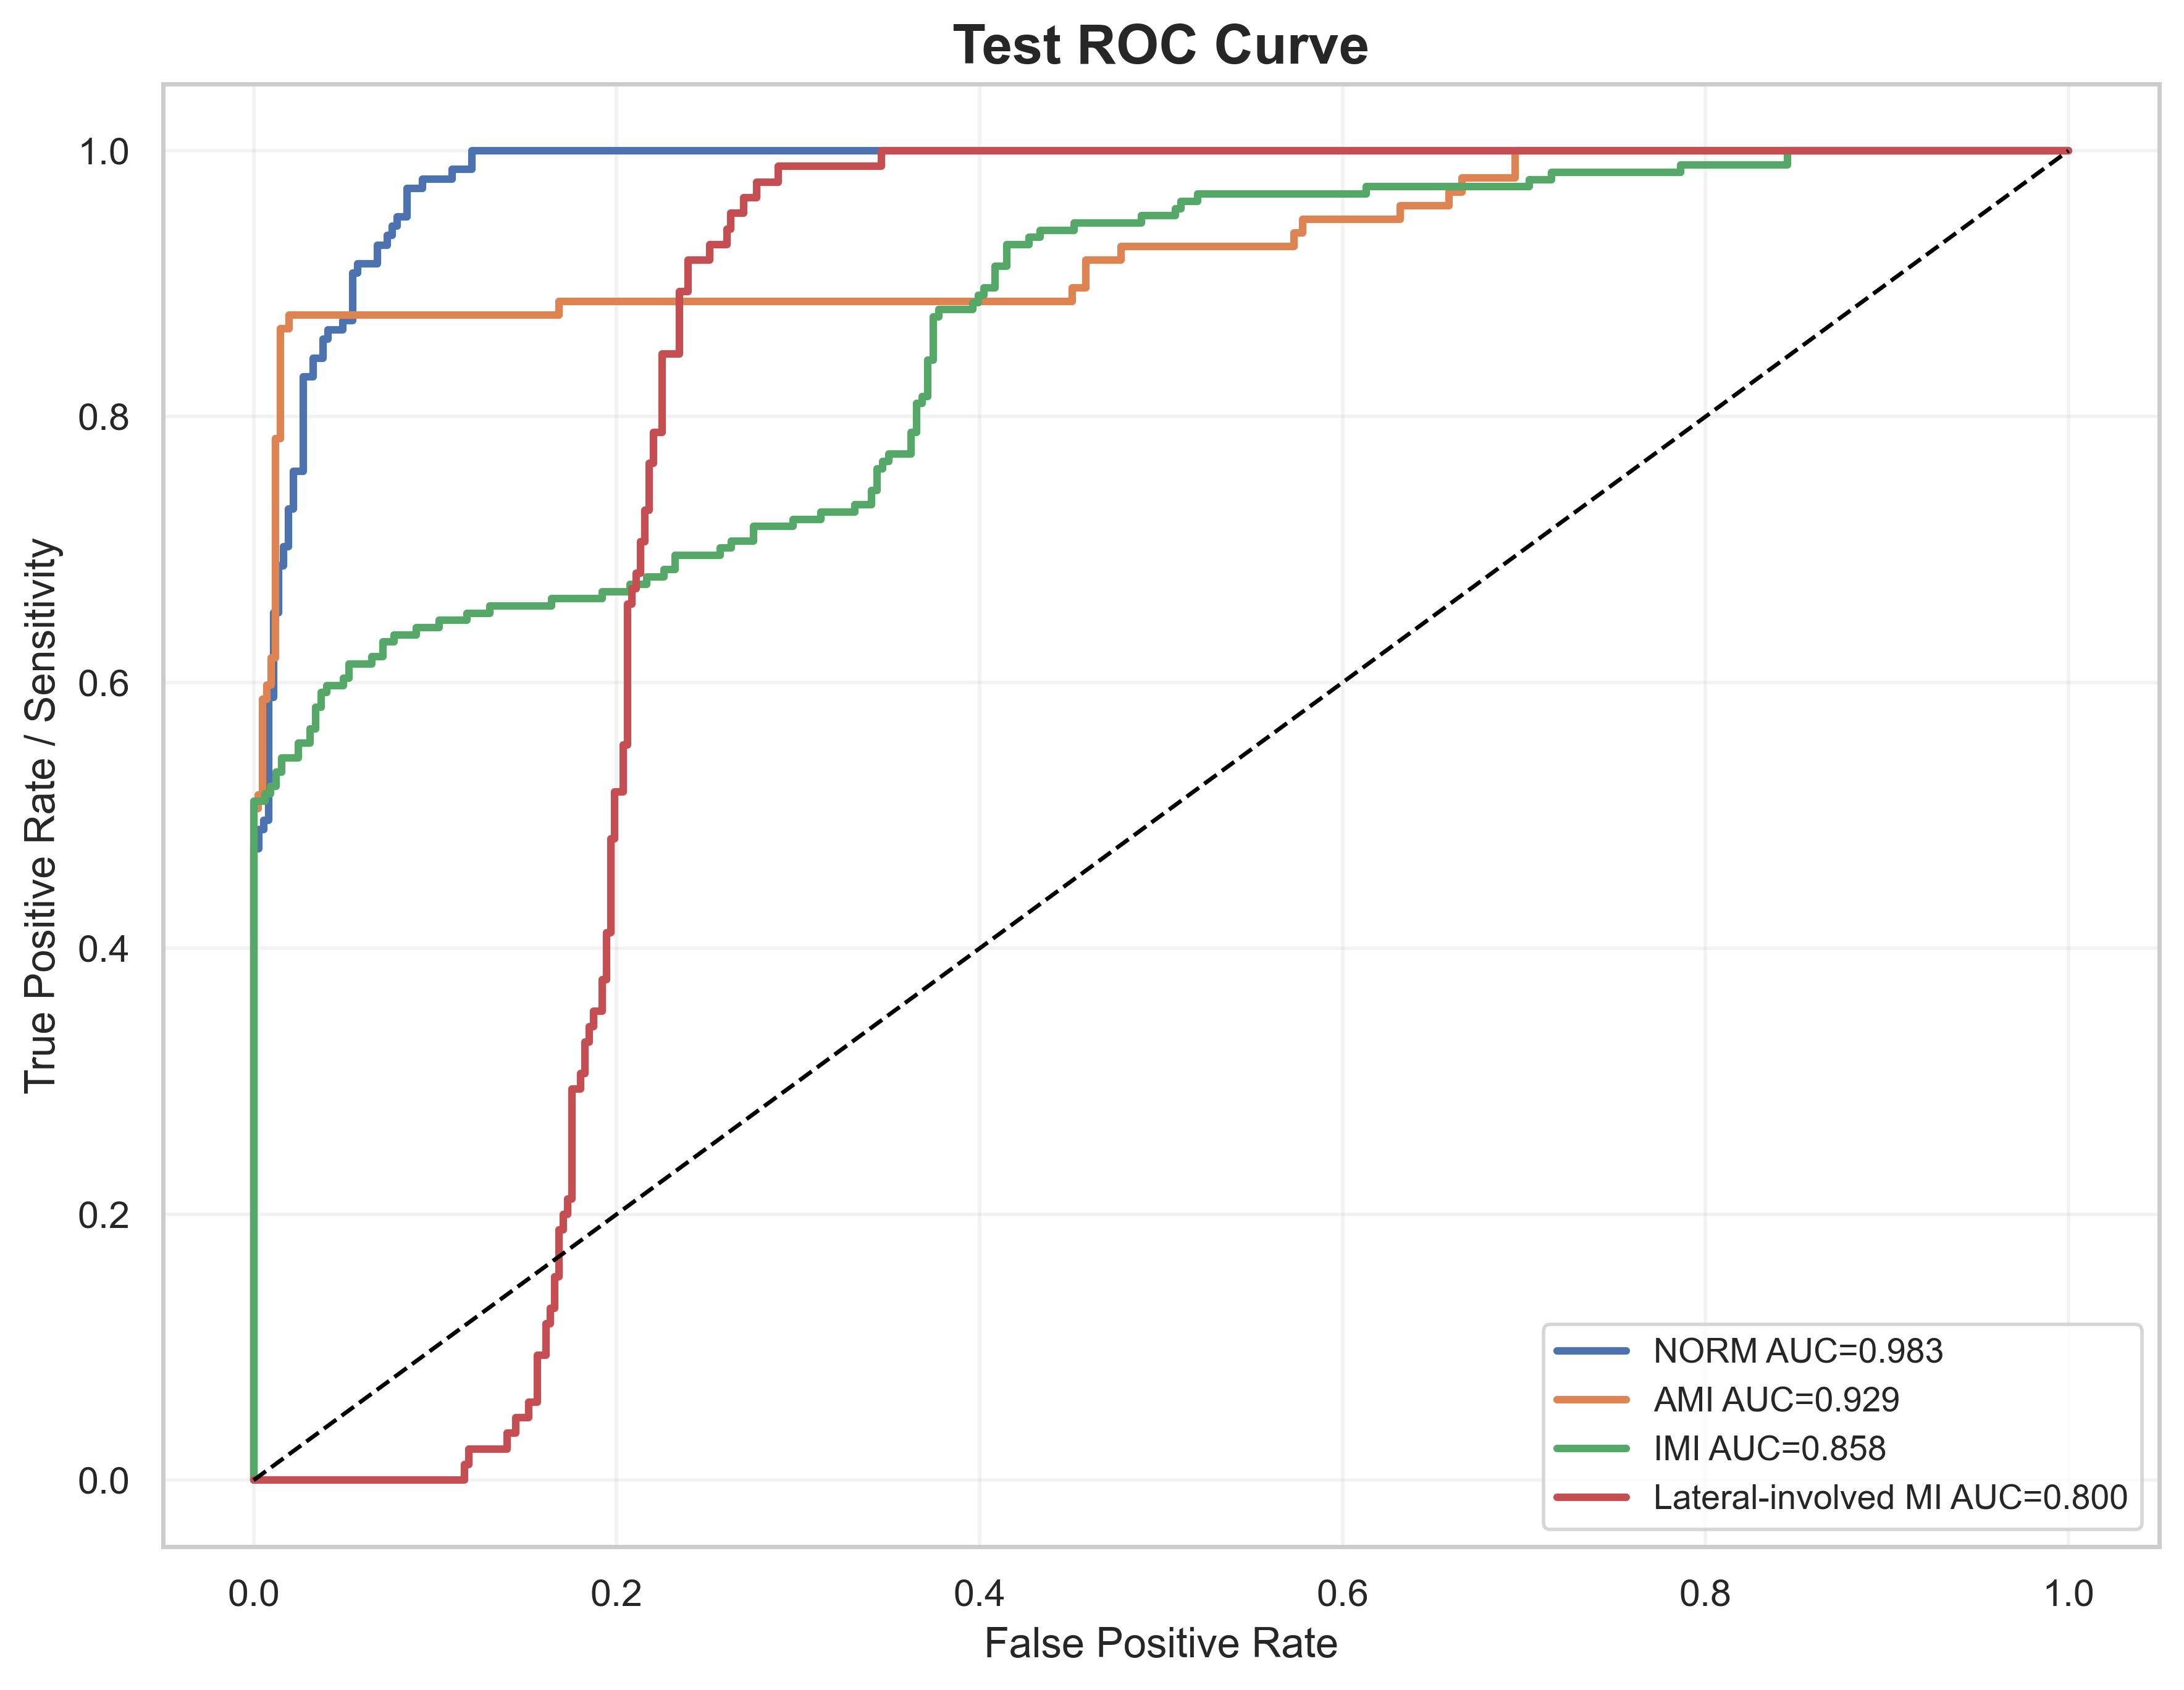

Data behind this chart, as committed beside it:
label, fpr, tpr, auc
NORM, 0.0, 0.0, 0.9831
NORM, 0.0, 0.007092, 0.9831
NORM, 0.0, 0.4752, 0.9831
NORM, 0.002732, 0.4752, 0.9831
NORM, 0.002732, 0.4894, 0.9831
NORM, 0.005464, 0.4894, 0.9831
NORM, 0.005464, 0.4965, 0.9831
NORM, 0.008197, 0.4965, 0.9831
NORM, 0.008197, 0.5887, 0.9831
NORM, 0.01093, 0.5887, 0.9831
NORM, 0.01093, 0.6525, 0.9831
NORM, 0.01366, 0.6525, 0.9831
NORM, 0.01366, 0.6879, 0.9831
NORM, 0.01639, 0.6879, 0.9831
NORM, 0.01639, 0.7021, 0.9831
NORM, 0.01913, 0.7021, 0.9831
NORM, 0.01913, 0.7305, 0.9831
NORM, 0.02186, 0.7305, 0.9831
NORM, 0.02186, 0.7589, 0.9831
NORM, 0.02732, 0.7589, 0.9831
NORM, 0.02732, 0.8298, 0.9831
NORM, 0.03279, 0.8298, 0.9831
NORM, 0.03279, 0.844, 0.9831
NORM, 0.03825, 0.844, 0.9831
NORM, 0.03825, 0.8582, 0.9831
NORM, 0.04098, 0.8582, 0.9831
NORM, 0.04098, 0.8652, 0.9831
NORM, 0.04918, 0.8652, 0.9831
NORM, 0.04918, 0.8723, 0.9831
NORM, 0.05464, 0.8723, 0.9831
NORM, 0.05464, 0.9078, 0.9831
NORM, 0.05738, 0.9078, 0.9831
NORM, 0.05738, 0.9149, 0.9831
NORM, 0.06831, 0.9149, 0.9831
NORM, 0.06831, 0.9291, 0.9831
NORM, 0.07377, 0.9291, 0.9831
NORM, 0.07377, 0.9362, 0.9831
NORM, 0.0765, 0.9362, 0.9831
NORM, 0.0765, 0.9433, 0.9831
NORM, 0.07923, 0.9433, 0.9831
NORM, 0.07923, 0.9504, 0.9831
NORM, 0.0847, 0.9504, 0.9831
NORM, 0.0847, 0.9716, 0.9831
NORM, 0.0929, 0.9716, 0.9831
NORM, 0.0929, 0.9787, 0.9831
NORM, 0.1093, 0.9787, 0.9831
NORM, 0.1093, 0.9858, 0.9831
NORM, 0.1202, 0.9858, 0.9831
NORM, 0.1202, 1.0, 0.9831
NORM, 1.0, 1.0, 0.9831
AMI, 0.0, 0.0, 0.9288
AMI, 0.0, 0.01031, 0.9288
AMI, 0.0, 0.5052, 0.9288
AMI, 0.002439, 0.5052, 0.9288
AMI, 0.002439, 0.5155, 0.9288
AMI, 0.004878, 0.5155, 0.9288
AMI, 0.004878, 0.5876, 0.9288
AMI, 0.007317, 0.5876, 0.9288
AMI, 0.007317, 0.5979, 0.9288
AMI, 0.009756, 0.5979, 0.9288
... 229 more rows
